Dataset: Private (GitHub, Slade-99/Deep_Learning). Classes: abnormal, normal, pneumonia.

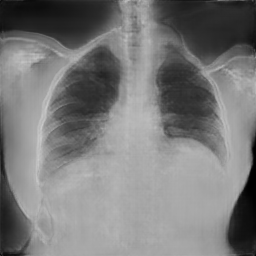
Label: normal

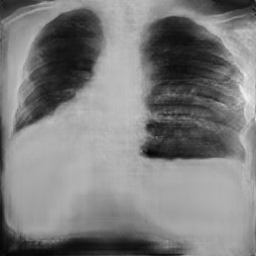
Label: pneumonia

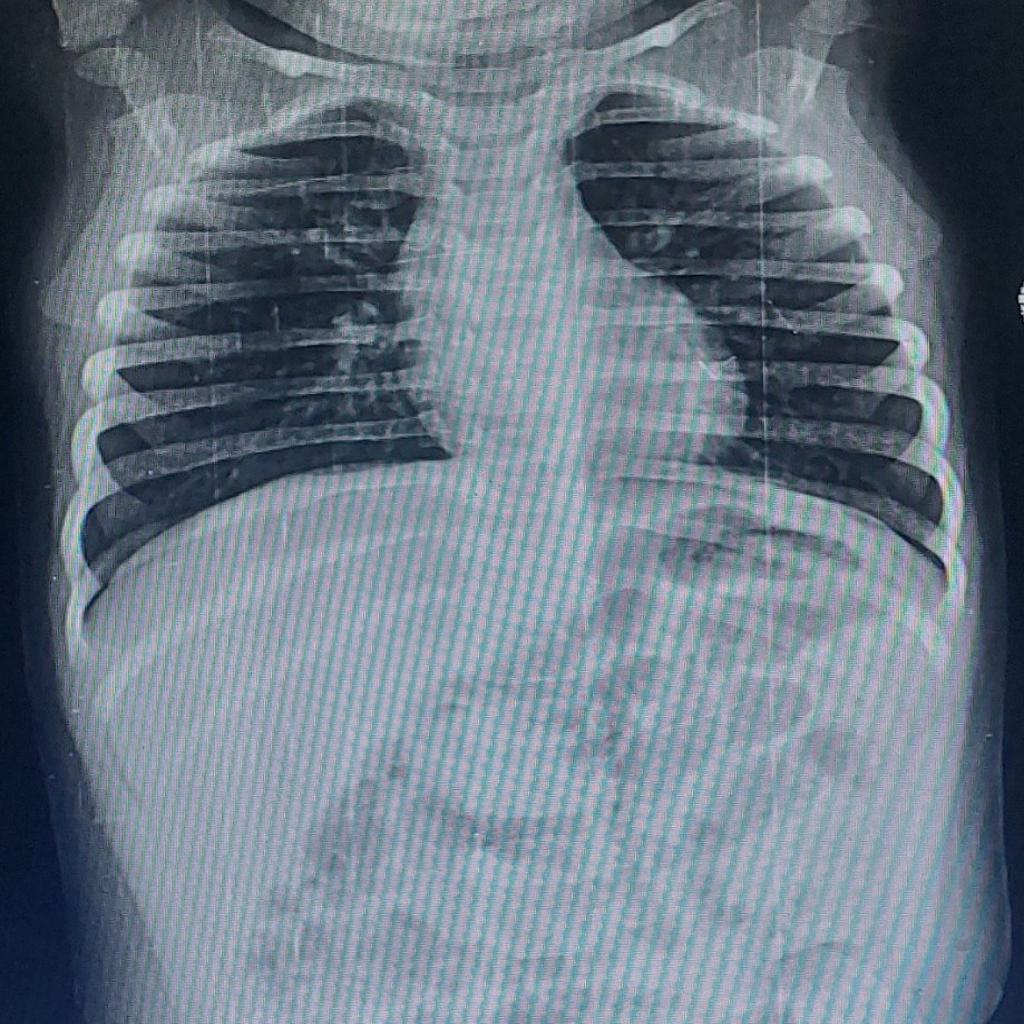
Label: normal

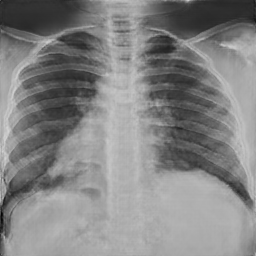
Label: normal

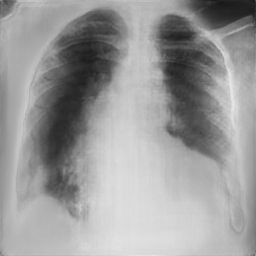
Label: pneumonia

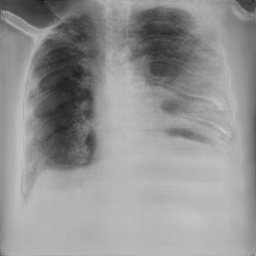
Label: pneumonia
